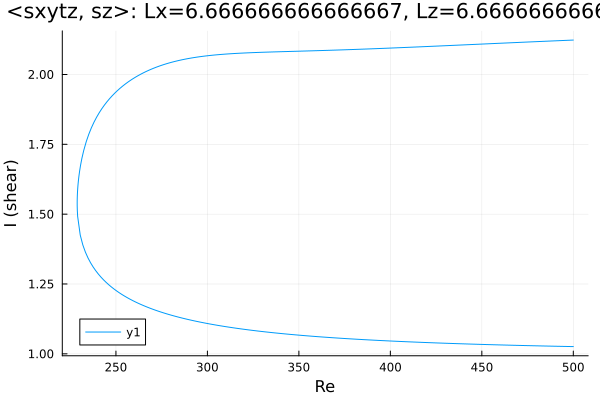

Data behind this chart, as committed beside it:
Re, shear
500.0, 2.123
499, 2.123
497.6, 2.123
496.2, 2.122
494.8, 2.122
493.3, 2.121
491.9, 2.121
490.5, 2.121
489.1, 2.12
487.7, 2.12
486.3, 2.119
484.9, 2.119
483.4, 2.119
482, 2.118
480.6, 2.118
479.2, 2.117
477.8, 2.117
476.4, 2.117
475, 2.116
473.5, 2.116
472.1, 2.115
470.7, 2.115
469.3, 2.115
467.9, 2.114
466.5, 2.114
465.1, 2.113
463.6, 2.113
462.2, 2.112
460.8, 2.112
459.4, 2.112
458, 2.111
456.6, 2.111
455.4, 2.11
454, 2.11
452.6, 2.11
451.2, 2.109
449.8, 2.109
448.4, 2.108
447, 2.108
445.5, 2.108
444.1, 2.107
442.7, 2.107
441.3, 2.106
439.9, 2.106
438.5, 2.105
437.1, 2.105
435.6, 2.105
434.2, 2.104
432.8, 2.104
431.4, 2.103
430, 2.103
428.6, 2.103
427.2, 2.102
425.7, 2.102
424.3, 2.101
422.9, 2.101
421.5, 2.101
420.1, 2.1
418.7, 2.1
417.3, 2.099
... 396 more rows
